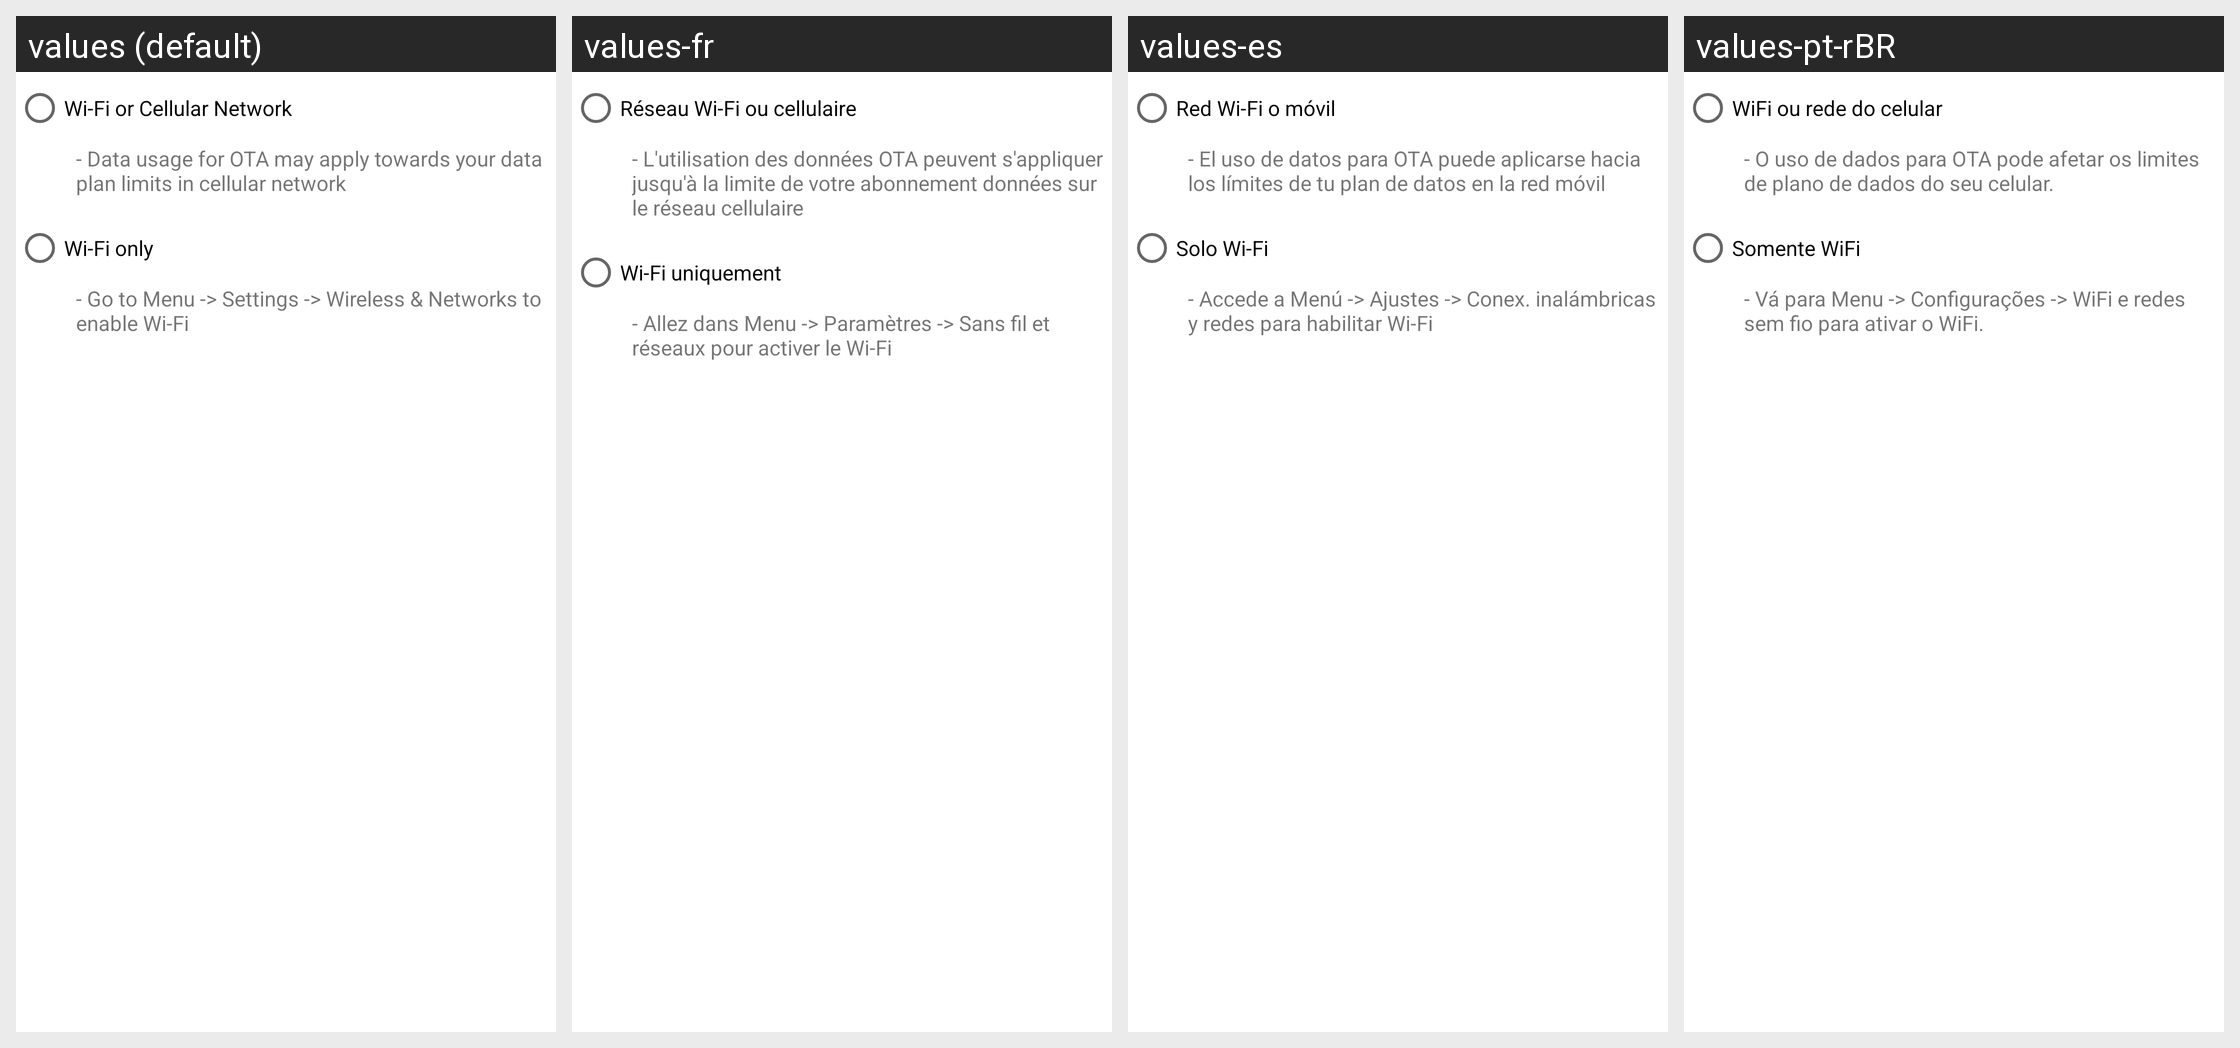

Locale-by-locale string values for the Android screen shown in this grid:
Android screen res/layout/network_picker.xml rendered under 4 locales, left to right: values (default), values-fr, values-es, values-pt-rBR. Device: Nexus 5 (rendered at 1080×1920; each locale shown at half size, 540×960, under a caption strip naming it); theme Theme.MaterialComponents.DayNight.NoActionBar.
Other locales in the repository, not shown: values-es-rUS.
Strings drawn on this screen, with the default value and each locale's value (text and hints the layout hard-codes appear in the picture but are not listed):

picker_cell_radio
  values: Wi-Fi or Cellular Network
  values-fr: Réseau Wi-Fi ou cellulaire
  values-es: Red Wi-Fi o móvil
  values-pt-rBR: WiFi ou rede do celular

picker_cell_label
  values: - Data usage for OTA may apply towards your data plan limits in cellular network
  values-fr: - L'utilisation des données OTA peuvent s'appliquer jusqu'à la limite de votre abonnement données sur le réseau cellulaire
  values-es: - El uso de datos para OTA puede aplicarse hacia los límites de tu plan de datos en la red móvil
  values-pt-rBR: - O uso de dados para OTA pode afetar os limites de plano de dados do seu celular.

picker_wifi_only_radio
  values: Wi-Fi only
  values-fr: Wi-Fi uniquement
  values-es: Solo Wi-Fi
  values-pt-rBR: Somente WiFi

picker_wifi_only_label
  values: - Go to Menu -> Settings -> Wireless & Networks to enable Wi-Fi
  values-fr: - Allez dans Menu -> Paramètres -> Sans fil et réseaux pour activer le Wi-Fi
  values-es: - Accede a Menú -> Ajustes -> Conex. inalámbricas y redes para habilitar Wi-Fi
  values-pt-rBR: - Vá para Menu -> Configurações -> WiFi e redes sem fio para ativar o WiFi.
